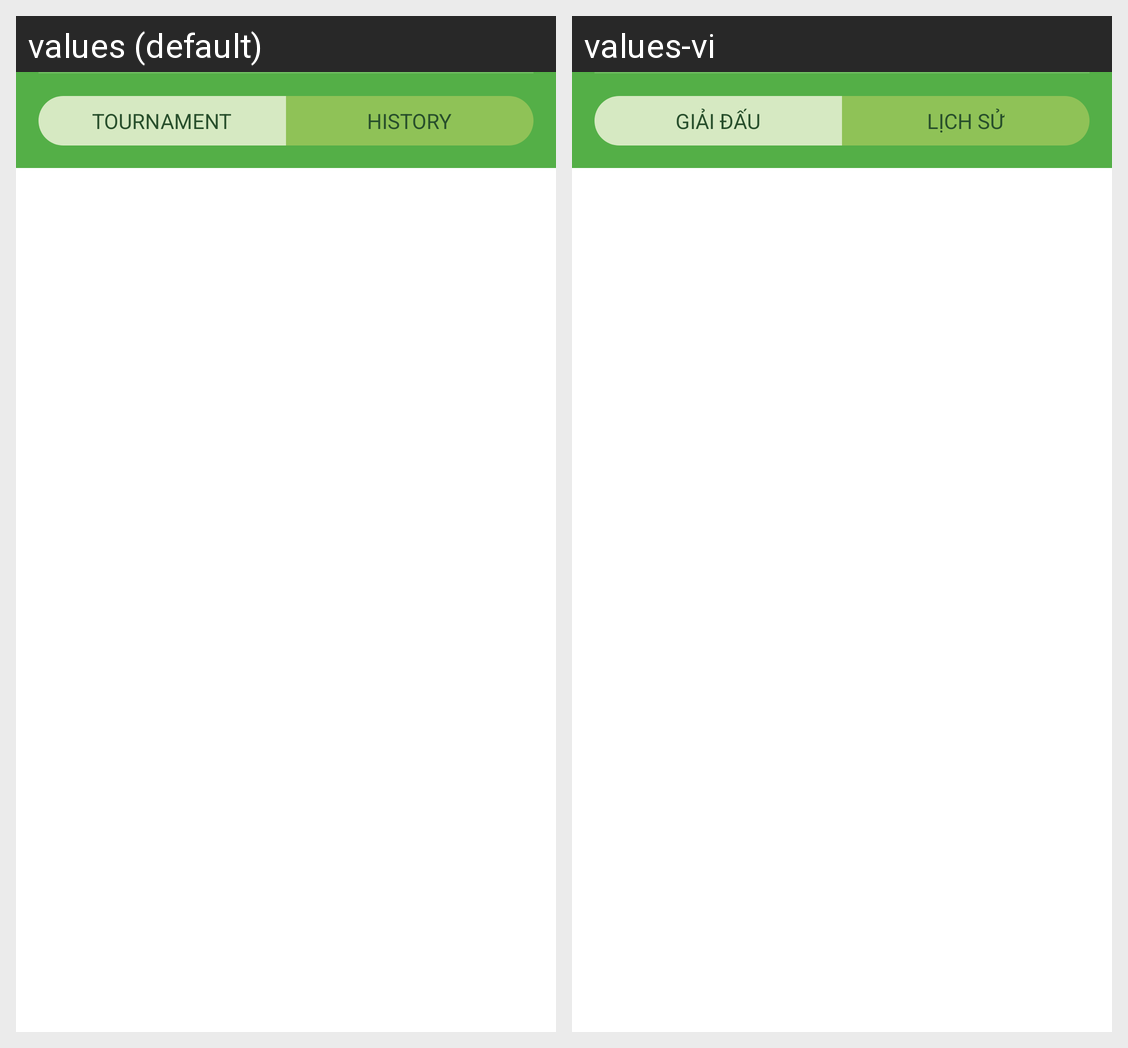

The same Android screen rendered under two of its app's locales, left to right. List the strings drawn on it with the default value and each locale's translation.
Android screen res/layout/fragment_booking.xml rendered under 2 locales, left to right: values (default), values-vi. Device: Nexus 5 (rendered at 1080×1920; each locale shown at half size, 540×960, under a caption strip naming it); theme AppTheme.
Strings drawn on this screen, with the default value and each locale's value (text and hints the layout hard-codes, and strings that could not be matched under every locale, appear in the picture but are not listed):

tournament
  values: Tournament
  values-vi: Giải Đấu

history
  values: History
  values-vi: Lịch sử
